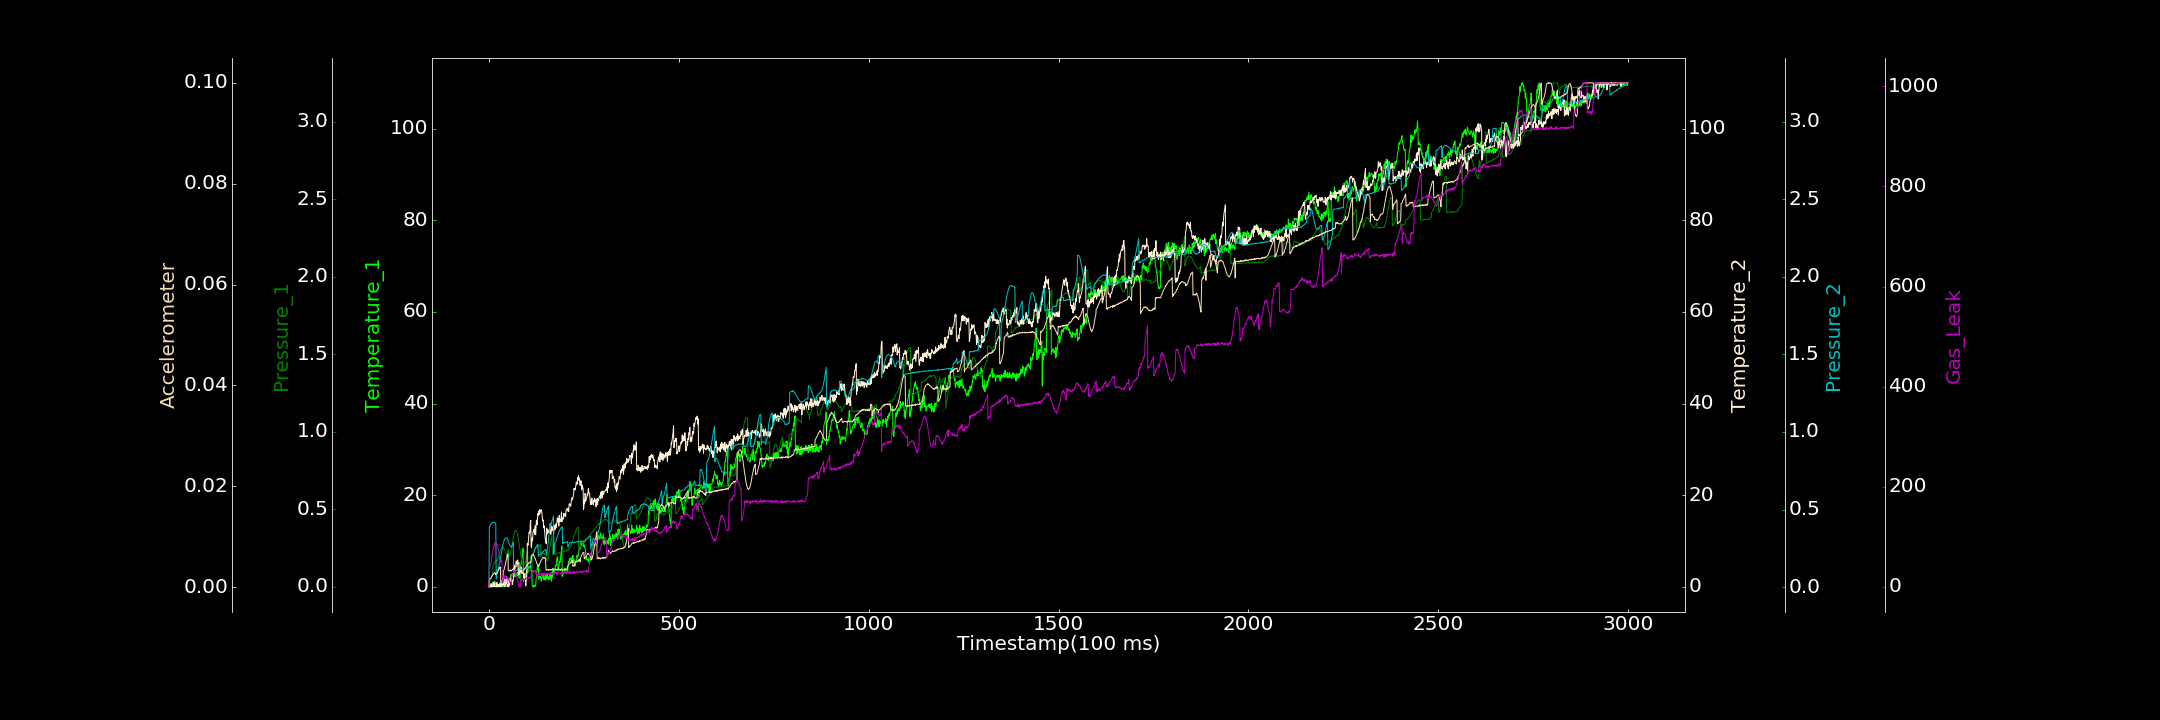

Source data for this figure (header and first rows):
0.000000000, 0.247330489, 0.000492095, 0.000000000, 0.002079278, 0.000056972, 0.643491841
1, 0.000000000, 0.02886, 0.000000000, 0.386, 0.001521, 38.42
2, 0.08211, 0.03207, 0.000000000, 0.3911, 0.001614, 38.72
3, 0.000000000, 0.03624, 0.000000000, 0.3996, 0.001702, 40.6
4, 0.5612, 0.04292, 0.000000000, 0.3998, 0.001744, 42.84
5, 0.000000000, 0.04831, 0.4302, 0.4047, 0.001711, 46.95
6, 0.5848, 0.05852, 0.6984, 0.4088, 0.001917, 51.46
7, 0.000000000, 0.06742, 0.06911, 0.4121, 0.002039, 61.73
8, 0.000000000, 0.07457, 0.000000000, 0.4144, 0.002203, 60.99
9, 0.3542, 0.0819, 0.000000000, 0.4171, 0.002295, 63.6
10, 0.000000000, 0.116, 0.1808, 0.4173, 0.002478, 70.67
11, 0.276, 0.1436, 1.055, 0.4171, 0.002551, 73.97
12, 0.000000000, 0.1421, 0.06314, 0.4166, 0.002518, 79.68
13, 0.000000000, 0.145, 0.6764, 0.4176, 0.002625, 79.15
14, 1.166, 0.1497, 0.08186, 0.4156, 0.002871, 82.52
15, 0.4812, 0.1541, 0.7242, 0.4156, 0.002865, 87.18
16, 1.122, 0.1589, 0.2243, 0.4132, 0.00283, 86.92
17, 0.9408, 0.1638, 0.000000000, 0.4113, 0.002609, 89.87
18, 0.000000000, 0.1693, 0.000000000, 0.4104, 0.00244, 91.31
19, 0.000000000, 0.172, 0.000000000, 0.05548, 0.002698, 88.14
20, 0.000000000, 0.1701, 0.2965, 0.06112, 0.002672, 86.51
21, 0.000000000, 0.171, 0.9764, 0.1038, 0.002689, 84.18
22, 0.007499, 0.1682, 0.03371, 0.1084, 0.002819, 85.57
23, 0.3928, 0.1742, 0.3551, 0.1106, 0.002958, 80.04
24, 0.2484, 0.1848, 0.5344, 0.1165, 0.003152, 75.78
25, 0.1022, 0.1935, 0.000000000, 0.123, 0.003295, 75.4
26, 0.000000000, 0.2046, 0.5171, 0.1334, 0.003586, 71.51
27, 0.5774, 0.2124, 0.000000000, 0.1445, 0.003574, 65.67
28, 0.1614, 0.22, 0.6132, 0.1547, 0.003896, 51
29, 0.6058, 0.2281, 0.7067, 0.1678, 0.003952, 47.03
30, 0.000000000, 0.2357, 0.3308, 0.1816, 0.004004, 49.5
31, 0.9432, 0.24, 0.6702, 0.1979, 0.001, 48.54
32, 0.1792, 0.246, 0.000000000, 0.2096, 0.0009749, 52.66
33, 0.9159, 0.2473, 0.6413, 0.2229, 0.001035, 53
34, 0.000000000, 0.2524, 0.1575, 0.2366, 0.001272, 53.1
35, 0.2905, 0.2536, 0.7002, 0.2521, 0.001319, 7.605
36, 0.000000000, 0.2526, 0.8454, 0.2658, 0.001717, 7.605
37, 0.000000000, 0.2502, 0.8075, 0.2754, 0.002062, 12.74
38, 0.3576, 0.2534, 0.3433, 0.2856, 0.003203, 11.88
39, 0.1607, 0.2499, 1.526, 0.2947, 0.00333, 16.08
40, 0.9042, 0.2423, 1.838, 0.3021, 0.003432, 17.08
41, 0.5574, 0.2385, 1.243, 0.3086, 0.003857, 16.73
42, 0.8233, 0.2352, 0.000000000, 0.3119, 0.00413, 22.07
43, 0.8663, 0.2255, 1.527, 0.3163, 0.004335, 21.01
44, 0.3364, 0.2202, 0.7332, 0.3158, 0.004683, 22.18
45, 1.217, 0.2133, 0.7841, 0.3156, 0.005282, 20.93
46, 1.435, 0.2062, 2.24, 0.3154, 0.005361, 18.25
47, 1.226, 0.1984, 1.184, 0.3153, 0.005793, 19.04
48, 2.059, 0.1895, 0.000000000, 0.3134, 0.006242, 16.45
49, 1.575, 0.2216, 0.3827, 0.3073, 0.006434, 18.95
50, 1.024, 0.2338, 0.5968, 0.3028, 0.006566, 15.66
51, 0.8931, 0.2442, 0.000000000, 0.296, 0.003213, 17.08
52, 1.537, 0.1757, 1.371, 0.2888, 0.003306, 17.61
53, 0.8761, 0.1964, 1.208, 0.282, 0.003214, 12.79
54, 1.826, 0.199, 0.1753, 0.2758, 0.003334, 11.81
55, 1.879, 0.2033, 0.6807, 0.2697, 0.003189, 8.599
56, 1.73, 0.2106, 1.572, 0.2635, 0.003337, 8.787
57, 2.6, 0.2204, 1.856, 0.2623, 0.003389, 7.05
58, 1.252, 0.233, 1.242, 0.2608, 0.003196, 3.377
59, 2.22, 0.2431, 1.797, 0.2593, 0.003197, 14.96
60, 2.757, 0.2578, 1.134, 0.2619, 0.00328, 21.94
... 2,939 more rows
